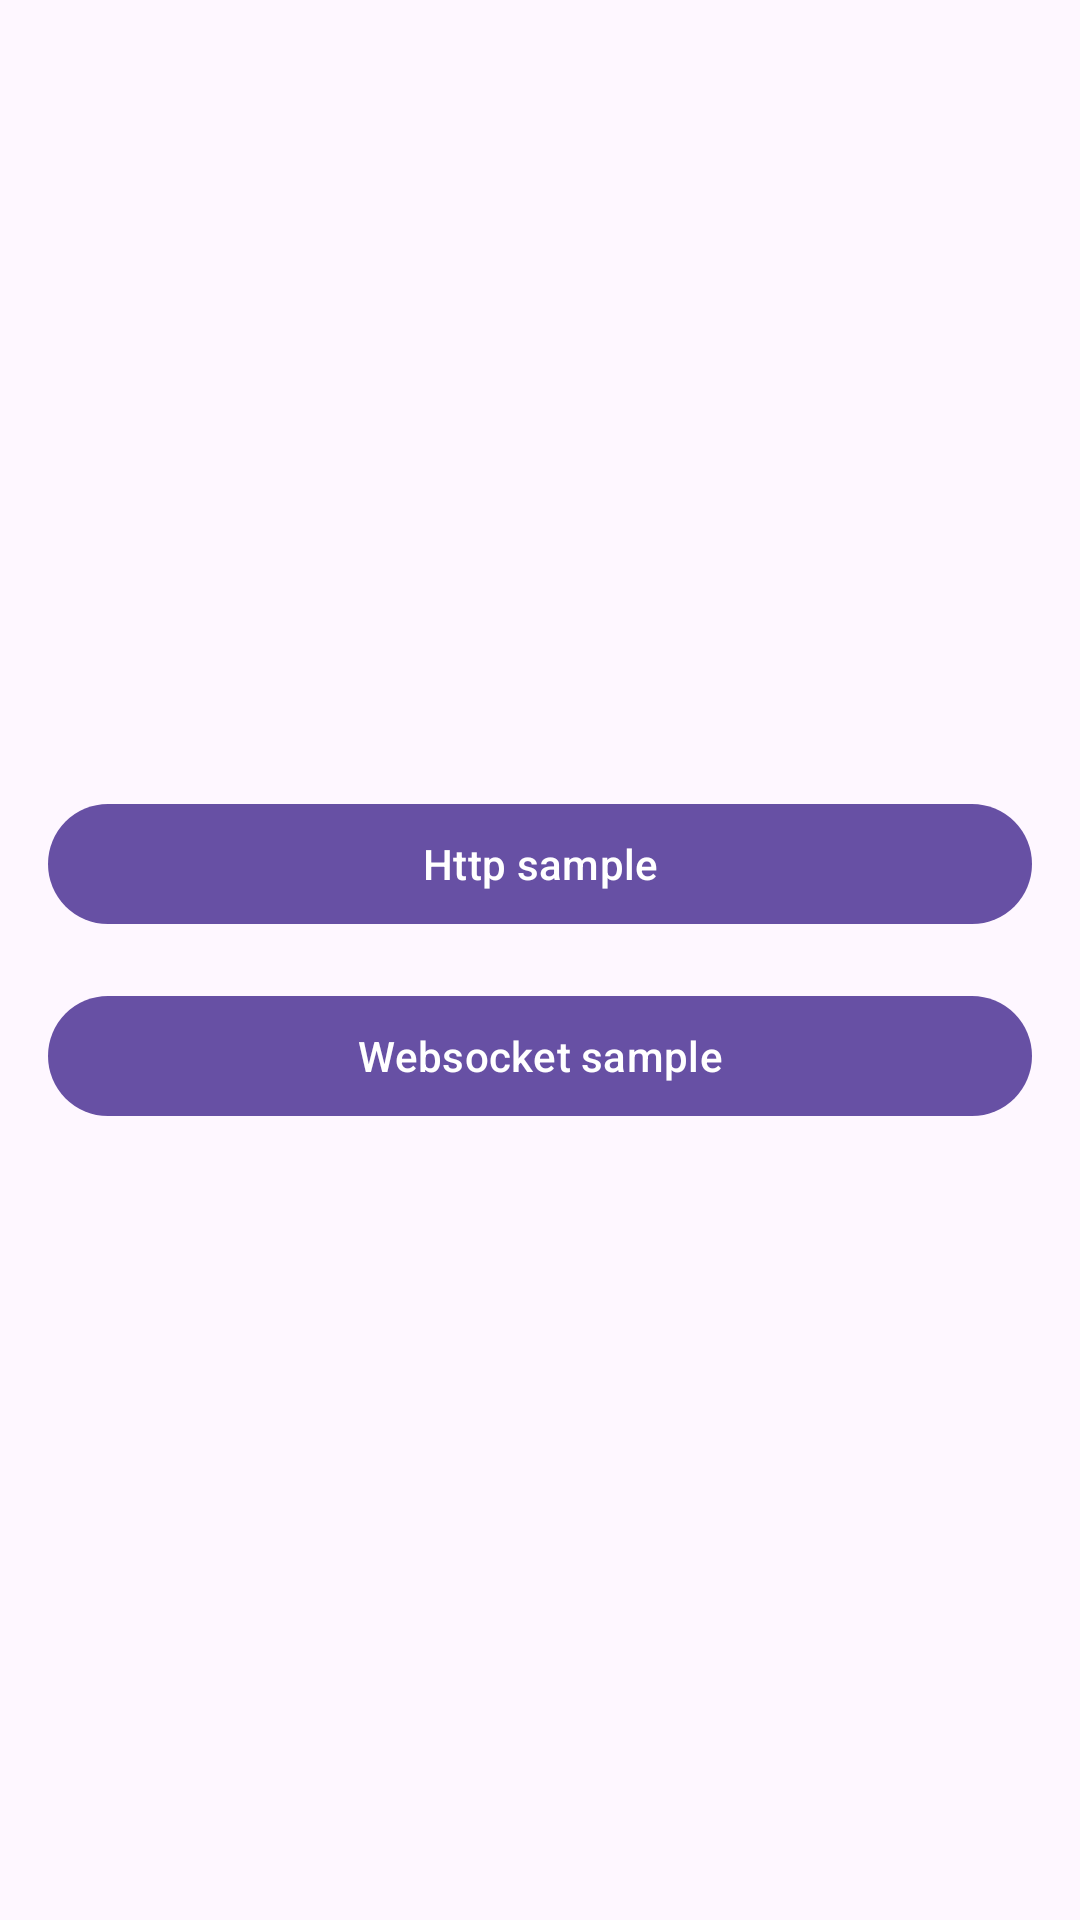

Reconstruct the res/layout file that produces this screen, plus the resources it refers to.
<!-- AndroidManifest.xml: application theme Theme.KtorSample -->
<!-- res/layout/fragment_main.xml -->
<?xml version="1.0" encoding="utf-8"?>
<LinearLayout xmlns:android="http://schemas.android.com/apk/res/android"
    xmlns:tools="http://schemas.android.com/tools"
    android:layout_width="match_parent"
    android:layout_height="match_parent"
    android:gravity="center"
    android:orientation="vertical"
    android:padding="16dp"
    tools:context=".feature.main.presentation.ui.MainFragment">

    <com.google.android.material.button.MaterialButton
        android:id="@+id/btn_http"
        android:layout_width="match_parent"
        android:layout_height="wrap_content"
        android:text="@string/main_btn_http_sample" />

    <com.google.android.material.button.MaterialButton
        android:id="@+id/btn_websocket"
        android:layout_width="match_parent"
        android:layout_height="wrap_content"
        android:layout_marginTop="16dp"
        android:text="@string/main_btn_websocket_sample" />
</LinearLayout>
<!-- resources referenced by this layout -->
<resources>
  <string name="main_btn_http_sample">Http sample</string>
  <string name="main_btn_websocket_sample">Websocket sample</string>
  <style name="Theme.KtorSample" parent="Base.Theme.KtorSample" />
  <style name="Base.Theme.KtorSample" parent="Theme.Material3.DayNight.NoActionBar">
          <item name="ktor_sample_icon_color">@color/black</item>
      </style>
  <!-- not gathered from this repository: default colours our renderer supplied (Android Studio template values) -->
  <color name="black">#FF000000</color>
</resources>
